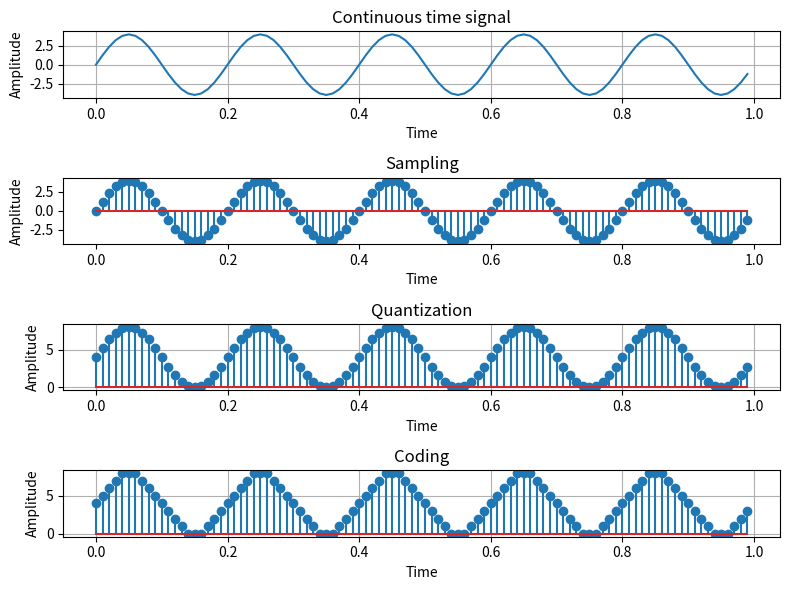

Generate this figure with matplotlib:
import numpy as np
import matplotlib.pyplot as plt

A = 4
f = 5
t = np.arange(0, 1, 0.01)
x = A * np.sin(2 * np.pi * f * t)

plt.figure(figsize=(8, 6))

# Continuous time signal
plt.subplot(4, 1, 1)
plt.plot(t, x)
plt.title('Continuous time signal')
plt.xlabel('Time')
plt.ylabel('Amplitude')
plt.grid(True)

# Sampling
plt.subplot(4, 1, 2)
plt.stem(t, x)
plt.title('Sampling')
plt.xlabel('Time')
plt.ylabel('Amplitude')

# DC level + discrete time signal
x1 = A + x
plt.subplot(4, 1, 3)
plt.stem(t, x1)
plt.title('Quantization')
plt.xlabel('Time')
plt.ylabel('Amplitude')
plt.grid(True)

# Quantization
x2 = np.round(x1)
plt.subplot(4, 1, 4)
plt.stem(t, x2)
plt.title('Coding')
plt.xlabel('Time')
plt.ylabel('Amplitude')
plt.grid(True)

plt.tight_layout()
plt.show()
# Coding
x3 = np.array([np.binary_repr(int(i)) for i in x2])
print(x3)